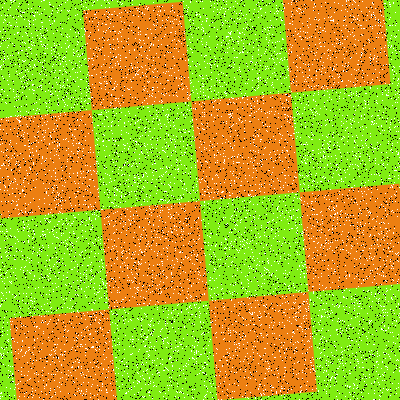

Data behind this chart, as committed beside it:
Type, X, Y
Salt, 57, 224
Salt, 162, 328
Salt, 101, 363
Salt, 228, 9
Salt, 390, 122
Salt, 180, 16
Salt, 398, 178
Salt, 168, 17
Salt, 134, 287
Salt, 381, 15
Salt, 135, 115
Salt, 234, 183
Salt, 371, 383
Salt, 277, 79
Salt, 97, 26
Salt, 1, 304
Salt, 311, 132
Salt, 140, 47
Salt, 147, 28
Salt, 154, 329
Salt, 171, 265
Salt, 172, 190
Salt, 158, 226
Salt, 382, 310
Salt, 87, 369
Salt, 258, 119
Salt, 364, 264
Salt, 238, 231
Salt, 347, 169
Salt, 45, 115
Salt, 399, 370
Salt, 93, 346
Salt, 54, 148
Salt, 121, 361
Salt, 329, 248
Salt, 374, 248
Salt, 70, 94
Salt, 387, 40
Salt, 300, 97
Salt, 124, 349
Salt, 282, 388
Salt, 175, 350
Salt, 54, 123
Salt, 237, 3
Salt, 48, 221
Salt, 353, 82
Salt, 288, 96
Salt, 103, 141
Salt, 251, 249
Salt, 127, 12
Salt, 362, 372
Salt, 277, 217
Salt, 190, 48
Salt, 280, 76
Salt, 183, 223
Salt, 340, 359
Salt, 390, 150
Salt, 295, 219
Salt, 207, 89
Salt, 28, 146
... 15,940 more rows
